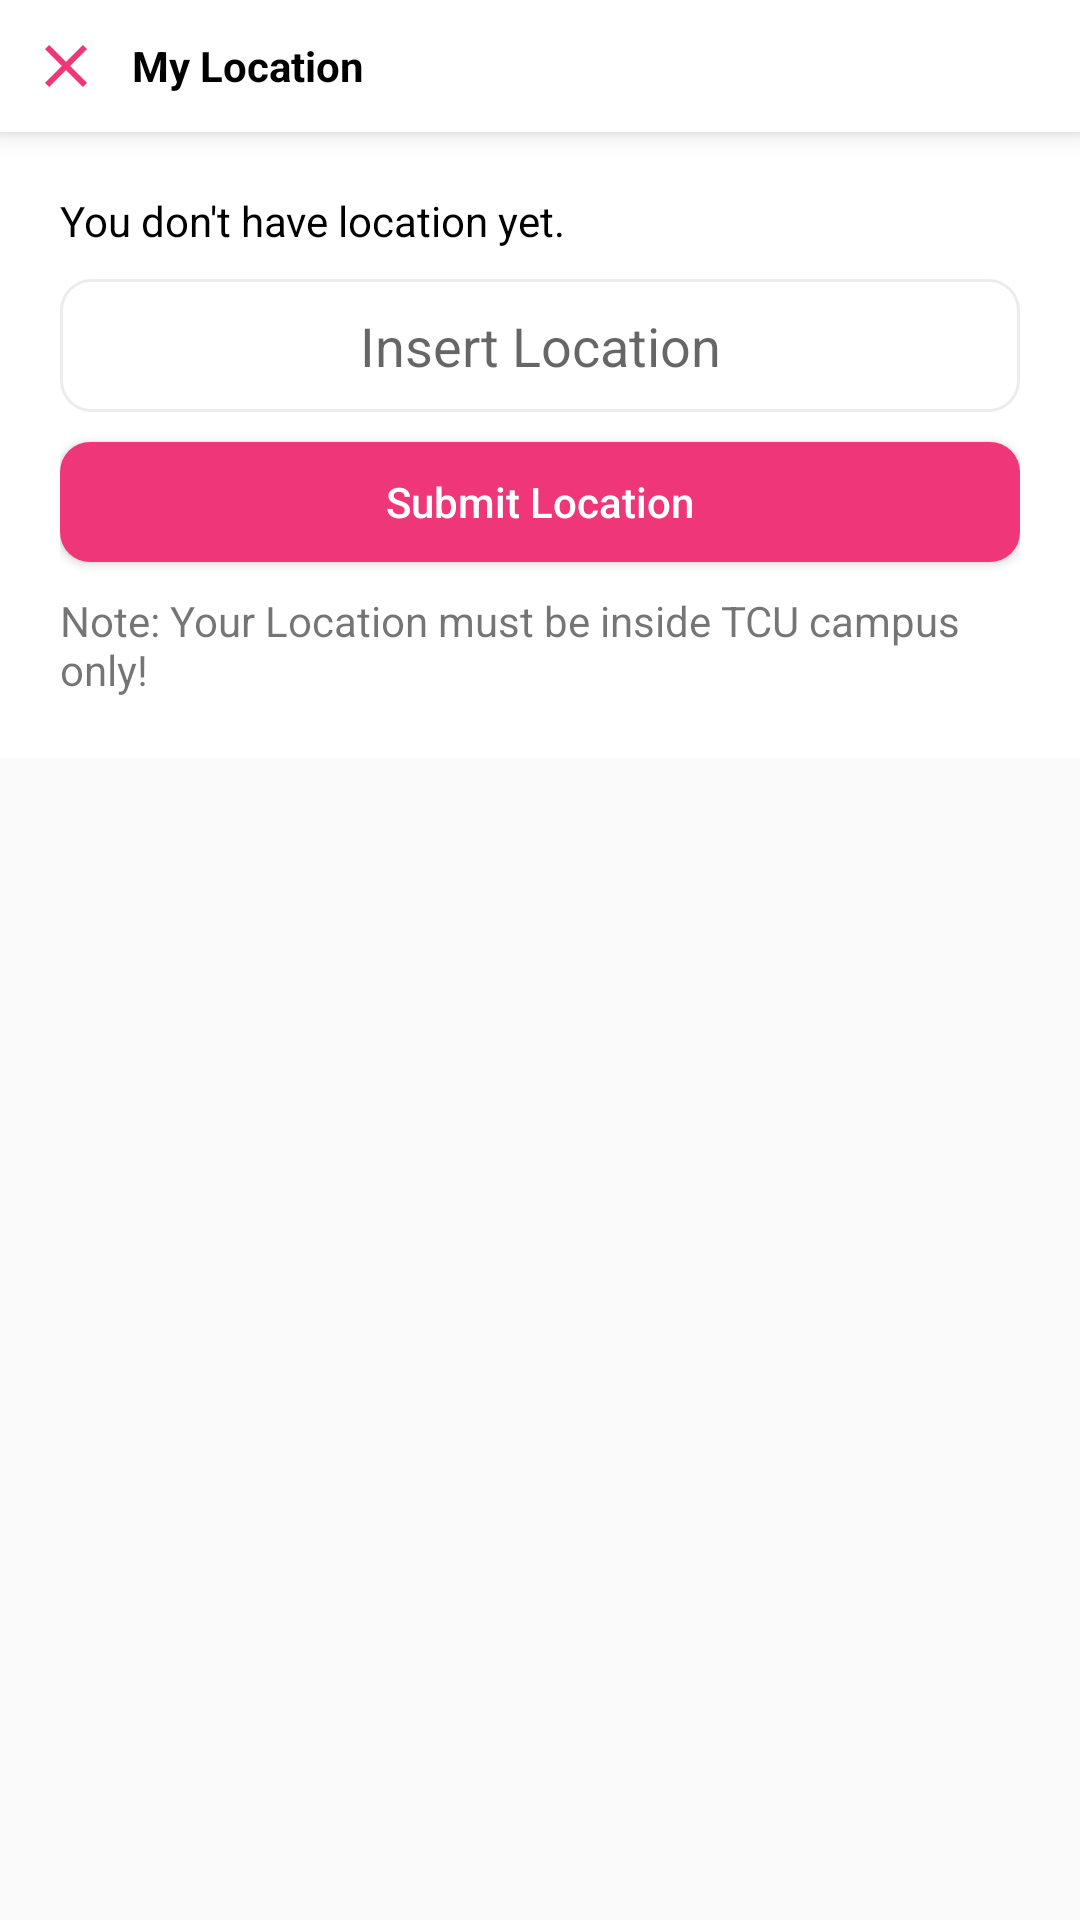

The Android layout XML behind this screen, and the referenced resources:
<!-- AndroidManifest.xml: application theme AppTheme -->
<!-- res/layout/activity_location.xml -->
<?xml version="1.0" encoding="utf-8"?>
<RelativeLayout xmlns:android="http://schemas.android.com/apk/res/android"
    xmlns:app="http://schemas.android.com/apk/res-auto"
    xmlns:tools="http://schemas.android.com/tools"
    android:layout_width="match_parent"
    android:layout_height="match_parent"
    tools:context=".location">

    <LinearLayout
        android:id="@+id/top"
        android:orientation="horizontal"
        android:padding="10dp"
        android:background="@color/white"
        android:layout_width="match_parent"
        android:layout_height="wrap_content"
        android:elevation="5dp">

        <ImageButton
            android:id="@+id/close"
            android:layout_marginEnd="10dp"
            android:layout_gravity="center"
            android:layout_width="wrap_content"
            android:layout_height="wrap_content"
            android:src="@drawable/ic_close"
            android:background="@null"/>


        <TextView
            android:layout_gravity="center"
            android:text="My Location"
            android:layout_width="wrap_content"
            android:layout_height="wrap_content"
            android:textColor="@color/black"
            android:textStyle="bold"/>

    </LinearLayout>

    <LinearLayout
        android:id="@+id/insert_panel"
        android:layout_width="match_parent"
        android:layout_height="wrap_content"
        android:layout_below="@id/top"
        android:background="@color/white"
        android:orientation="vertical"
        android:padding="20dp"
        android:visibility="visible">

        <TextView
            android:id="@+id/textTitle"
            android:layout_width="wrap_content"
            android:layout_height="wrap_content"
            android:layout_marginBottom="10dp"
            android:text="You don't have location yet."
            android:textColor="@color/black" />

        <EditText
            android:id="@+id/location_input"
            android:layout_width="match_parent"
            android:layout_height="wrap_content"
            android:layout_marginBottom="10dp"
            android:background="@drawable/custom_input"
            android:hint="Insert Location"
            android:textAlignment="center"
            android:padding="10dp" />

        <Button
            android:id="@+id/submit_location"
            android:layout_width="match_parent"
            android:layout_height="40dp"
            android:layout_marginBottom="10dp"
            android:background="@drawable/circle_btn"
            android:text="Submit Location"
            android:textAllCaps="false"
            android:textColor="@color/white" />

        <Button
            android:id="@+id/update_location"
            android:layout_width="match_parent"
            android:layout_height="40dp"
            android:layout_marginBottom="10dp"
            android:background="@drawable/circle_btn"
            android:text="Update Location"
            android:textAllCaps="false"
            android:textColor="@color/white"
            android:visibility="gone" />

        <TextView
            android:layout_width="wrap_content"
            android:layout_height="wrap_content"
            android:text="Note: Your Location must be inside TCU campus only!" />

    </LinearLayout>




        <androidx.cardview.widget.CardView
            android:id="@+id/current_panel"
            android:visibility="gone"
            android:layout_width="match_parent"
            android:layout_height="wrap_content"
            app:cardCornerRadius="10dp"
            android:layout_below="@+id/top"
            android:layout_margin="10dp"
            android:background="@color/white">


            <LinearLayout
                android:gravity="center"
                android:visibility="visible"
                android:layout_width="match_parent"
                android:layout_height="wrap_content"

                android:orientation="vertical"
                android:padding="10dp">

                <ImageView
                    android:layout_width="match_parent"
                    android:layout_height="150dp"
                    android:src="@drawable/insert_location"/>


            <TextView
                android:id="@+id/current_location"
                android:layout_width="wrap_content"
                android:layout_height="wrap_content"
                android:layout_marginBottom="10dp"
                android:text="Current Location"
                android:textStyle="bold"
                android:textSize="18sp"
                android:textColor="@color/black" />


            <Button
                android:id="@+id/editBtn"
                android:layout_width="wrap_content"
                android:layout_height="30dp"
                android:background="@drawable/login_btn"
                android:text="Edit"
                android:textAllCaps="false"
                android:textColor="@color/white" />
            </LinearLayout>

        </androidx.cardview.widget.CardView>






</RelativeLayout>
<!-- resources referenced by this layout -->
<resources>
  <color name="black">#FF000000</color>
  <color name="white">#FFFFFFFF</color>
  <!-- drawable circle_btn (drawable) -->
  <?xml version="1.0" encoding="utf-8"?>
  <shape xmlns:android="http://schemas.android.com/apk/res/android" android:shape="rectangle">
      <solid android:color="@color/red_500"/>
      <corners android:radius="10dp"/>
  </shape>
  <!-- drawable custom_input (drawable) -->
  <?xml version="1.0" encoding="utf-8"?>
  <selector xmlns:android="http://schemas.android.com/apk/res/android">
      <item android:state_enabled="true" android:state_focused="true">
      <shape android:shape="rectangle">
  
          <solid android:color="@color/white"/>
          <corners android:radius="10dp"/>
          <stroke android:color="@color/red_500" android:width="1dp"/>
      </shape>
  
      </item>
  
  
      <item android:state_enabled="true" >
          <shape android:shape="rectangle">
  
              <solid android:color="@color/white"/>
              <corners android:radius="10dp"/>
              <stroke android:color="@color/gray" android:width="1dp"/>
          </shape>
  
      </item>
  </selector>
  <!-- drawable ic_close (drawable) -->
  <vector xmlns:android="http://schemas.android.com/apk/res/android"
      android:width="24dp"
      android:height="24dp"
      android:viewportWidth="24"
      android:viewportHeight="24"
      android:tint="@color/red_500">
    <path
        android:fillColor="@android:color/white"
        android:pathData="M19,6.41L17.59,5 12,10.59 6.41,5 5,6.41 10.59,12 5,17.59 6.41,19 12,13.41 17.59,19 19,17.59 13.41,12z"/>
  </vector>
  <!-- drawable insert_location: png bitmap (drawable-v24, 231743 bytes) -->
  <!-- drawable login_btn (drawable) -->
  <?xml version="1.0" encoding="utf-8"?>
  <shape xmlns:android="http://schemas.android.com/apk/res/android" android:shape="rectangle">
      <gradient android:startColor="@color/red" android:endColor="@color/red_500" android:type="linear"/>
      <corners android:radius="50dp"/>
  
  </shape>
  <style name="AppTheme" parent="Theme.AppCompat.DayNight.NoActionBar">
          
          <item name="colorPrimary">@color/red_500</item>
          <item name="colorPrimaryVariant">@color/purple_700</item>
          <item name="colorOnPrimary">@color/white</item>
          
          <item name="colorSecondary">@color/red</item>
          <item name="colorSecondaryVariant">@color/red</item>
          <item name="colorOnSecondary">@color/black</item>
          
          <item name="android:statusBarColor" tools:targetApi="l">?attr/colorPrimaryVariant</item>
          
  
      </style>
  <color name="red_500">#EF3678</color>
  <color name="gray">#ECECEC</color>
  <color name="red">#D91010</color>
  <color name="purple_700">#EF3678</color>
</resources>
